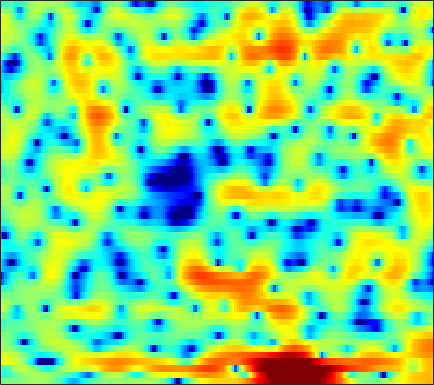

Values plotted in this chart, from the file beside it:
-0.38245, -0.3784, -0.37013, -0.36197, -0.35075, -0.30991, -0.24961, -0.17329, -0.034428, 0.13811, 0.33721, 0.50392, 0.72722, 0.94892, 1.0956, 1.2534, 1.363, 1.4029, 1.3912, 1.3125, 1.1445, 0.95751, 0.6162, 0.16653
-3.417, -3.656, -3.661, -3.316, -2.893, -2.212, -1.493, -0.9771, -0.3532, 0.1815, 0.6187, 0.8879, 1.17, 1.367, 1.464, 1.534, 1.542, 1.515, 1.438, 1.32, 1.172, 1.041, 0.8435, 0.6209
-2.187, -2.891, -2.797, -1.784, -0.8161, 0.3827, 1.355, 1.907, 2.41, 2.657, 2.675, 2.555, 2.215, 1.696, 1.181, 0.3627, -0.5868, -1.379, -2.472, -3.486, -4.292, -4.623, -4.566, -3.989
4.646, 4.462, 4.26, 4.086, 3.949, 3.735, 3.445, 3.158, 2.651, 1.959, 1.055, 0.2136, -1.185, -2.988, -4.672, -7.512, -11.37, -15.34, -22.19, -22.21, -19.31, -18.94, -20.43, -20.92
3.311, 3.324, 3.271, 3.129, 2.958, 2.66, 2.266, 1.914, 1.367, 0.732, 0.02452, -0.5625, -1.423, -2.362, -3.089, -4.063, -4.93, -5.43, -5.747, -5.727, -5.448, -5.14, -4.651, -4.053
0.9091, 1.072, 1.082, 0.8756, 0.5989, 0.09018, -0.5524, -1.093, -1.855, -2.571, -3.12, -3.372, -3.475, -3.336, -3.099, -2.681, -2.205, -1.843, -1.369, -0.9196, -0.4729, -0.1408, 0.3015, 0.7351
0.7115, 0.6757, 0.4291, -0.05864, -0.5998, -1.613, -3.037, -4.455, -7.077, -11.18, -19.4, -27.22, -13.84, -8.693, -6.253, -3.901, -2.177, -1.16, -0.07057, 0.78, 1.446, 1.849, 2.279, 2.594
0.06894, 0.02825, -0.1189, -0.3875, -0.682, -1.204, -1.855, -2.394, -3.133, -3.781, -4.16, -4.176, -3.777, -2.999, -2.287, -1.313, -0.4146, 0.1827, 0.8794, 1.451, 1.9, 2.144, 2.337, 2.384
-1.941, -1.661, -1.389, -1.228, -1.169, -1.155, -1.182, -1.204, -1.216, -1.189, -1.081, -0.939, -0.6808, -0.3438, -0.05853, 0.339, 0.7311, 1.01, 1.34, 1.612, 1.804, 1.888, 1.907, 1.807
-3.281, -2.7, -2.243, -2.042, -2.002, -2.009, -2.027, -2.01, -1.884, -1.619, -1.248, -0.9204, -0.4755, -0.06197, 0.2107, 0.5228, 0.7798, 0.9444, 1.12, 1.253, 1.363, 1.433, 1.52, 1.584
-0.3839, -0.498, -0.9602, -1.824, -2.749, -4.323, -6.066, -6.98, -6.789, -5.209, -3.37, -2.176, -0.9362, -0.09201, 0.294, 0.5248, 0.4797, 0.2982, -0.08051, -0.4716, -0.6835, -0.6141, -0.1653, 0.5327
2.977, 2.455, 1.531, 0.2364, -1.046, -3.245, -5.866, -7.509, -7.28, -4.848, -2.463, -1.123, 0.1025, 0.7917, 0.9902, 0.8137, 0.04367, -1.004, -3.223, -6.973, -14.56, -18.34, -8.343, -3.521
2.094, 1.811, 1.369, 0.8849, 0.5071, 0.02904, -0.3364, -0.4974, -0.4849, -0.2462, 0.1017, 0.3712, 0.6649, 0.8008, 0.7595, 0.4938, -0.02472, -0.5774, -1.479, -2.437, -3.113, -3.2, -2.687, -1.787
-0.4773, -0.4476, -0.3975, -0.3038, -0.2263, -0.1194, -0.004595, 0.1078, 0.2788, 0.4571, 0.6164, 0.7288, 0.8644, 0.9431, 0.9534, 0.8987, 0.8073, 0.7157, 0.5445, 0.3686, 0.2455, 0.1895, 0.1292, 0.04768
-4.252, -3.873, -3.253, -2.579, -2.082, -1.456, -0.9063, -0.5384, -0.1544, 0.1322, 0.3549, 0.4901, 0.6282, 0.7547, 0.8613, 1.017, 1.189, 1.32, 1.491, 1.645, 1.744, 1.753, 1.68, 1.482
-11.69, -10.26, -7.863, -5.765, -4.475, -3.095, -2.058, -1.499, -0.9879, -0.713, -0.6295, -0.6872, -0.8669, -1.022, -1.016, -0.7366, -0.149, 0.4326, 1.299, 2.108, 2.737, 3.068, 3.301, 3.292
-14.57, -12.47, -9.415, -7.124, -5.759, -4.373, -3.337, -2.799, -2.325, -2.199, -2.568, -3.226, -4.765, -7.434, -10.31, -11.62, -7.03, -3.814, -0.6514, 1.544, 3.072, 3.886, 4.574, 4.833
-7.107, -7.651, -8.249, -8.719, -8.777, -8.417, -7.567, -6.74, -5.651, -4.851, -4.54, -4.594, -5.024, -5.845, -6.37, -6.034, -4.362, -2.672, -0.4526, 1.35, 2.752, 3.558, 4.302, 4.674
-6.433, -8.007, -10.71, -14.86, -20.74, -29.2, -16.31, -12.31, -8.987, -6.886, -5.391, -4.583, -3.789, -3.107, -2.606, -1.899, -1.051, -0.3382, 0.6289, 1.57, 2.438, 2.985, 3.554, 3.947
-4.774, -5.837, -7.258, -8.619, -9.355, -9.595, -8.949, -8.076, -6.772, -5.621, -4.591, -3.948, -3.266, -2.671, -2.249, -1.718, -1.135, -0.6469, 0.03509, 0.7779, 1.527, 2.051, 2.674, 3.189
-3.424, -3.998, -4.621, -4.973, -5.067, -4.999, -4.727, -4.418, -3.998, -3.556, -3.243, -3.108, -3.043, -3.145, -3.293, -3.455, -3.442, -3.219, -2.531, -1.485, -0.3199, 0.5533, 1.627, 2.507
-4.755, -5.375, -5.688, -5.338, -4.821, -3.989, -3.163, -2.629, -2.1, -1.767, -1.739, -1.942, -2.533, -3.654, -4.955, -7.513, -11.35, -13.63, -10.33, -5.858, -2.677, -0.8853, 0.9552, 2.303
-11.66, -17.14, -18.11, -10.88, -7.685, -4.791, -2.835, -1.794, -0.7916, -0.2398, -0.05255, -0.1437, -0.635, -1.503, -2.445, -4.041, -5.563, -6.082, -5.157, -3.198, -1.251, 0.01734, 1.349, 2.375
-6.893, -7.486, -7.299, -5.977, -4.69, -2.982, -1.556, -0.6809, 0.2183, 0.8242, 1.175, 1.279, 1.23, 1.011, 0.7755, 0.4343, 0.155, 0.04891, 0.08299, 0.2639, 0.5635, 0.7944, 1.067, 1.266
-3.631, -3.281, -2.671, -1.98, -1.384, -0.5617, 0.2063, 0.7285, 1.294, 1.74, 2.054, 2.183, 2.269, 2.218, 2.127, 1.937, 1.669, 1.442, 1.077, 0.6441, 0.1568, -0.2835, -0.8853, -1.511
-2.714, -1.927, -1.03, -0.2732, 0.2352, 0.8018, 1.303, 1.63, 1.996, 2.3, 2.52, 2.64, 2.725, 2.711, 2.631, 2.414, 2.062, 1.696, 1.04, 0.1788, -0.9919, -2.096, -3.962, -6.351
-1.722, -0.8602, -0.02949, 0.5744, 0.8755, 1.138, 1.295, 1.375, 1.512, 1.671, 1.869, 2.05, 2.242, 2.389, 2.41, 2.308, 2.038, 1.691, 1.061, 0.1624, -1.021, -2.143, -4.127, -6.707
0.007288, 0.4686, 0.8236, 0.8448, 0.6482, 0.1726, -0.5373, -1.105, -1.691, -1.767, -1.235, -0.6391, 0.2194, 0.8967, 1.246, 1.467, 1.405, 1.202, 0.7398, 0.1335, -0.5152, -1.017, -1.593, -2.015
1.645, 1.738, 1.619, 1.075, 0.3659, -1.135, -3.558, -6.34, -13.01, -16.62, -8.356, -5.077, -2.329, -0.7515, -0.06251, 0.3357, 0.206, -0.1495, -0.9826, -1.978, -2.893, -3.183, -2.774, -1.79
1.558, 1.642, 1.524, 1.127, 0.6056, -0.4624, -1.844, -3.006, -4.364, -4.766, -3.965, -3.051, -1.905, -1.096, -0.7766, -0.7593, -1.27, -2.058, -3.814, -6.9, -13.13, -28.47, -12.02, -5.431
-0.7706, -0.3656, -0.04063, 0.07498, -0.0141, -0.2724, -0.6839, -1.019, -1.435, -1.72, -1.879, -1.89, -1.846, -1.813, -1.815, -1.947, -2.235, -2.617, -3.288, -4.104, -4.69, -4.697, -3.745, -2.133
-3.442, -2.455, -1.497, -0.9492, -0.7401, -0.6894, -0.8985, -1.188, -1.672, -2.24, -2.821, -3.216, -3.621, -3.822, -3.826, -3.646, -3.331, -3.036, -2.638, -2.166, -1.654, -1.16, -0.4137, 0.4769
-3.432, -2.305, -1.247, -0.637, -0.4319, -0.4765, -0.8557, -1.374, -2.334, -3.67, -5.268, -6.672, -8.418, -9.245, -8.895, -7.433, -5.798, -4.593, -3.216, -1.986, -0.9489, -0.1947, 0.6793, 1.527
-0.6118, 0.00147, 0.5932, 0.9074, 0.9496, 0.6728, 0.08308, -0.6051, -1.956, -3.843, -6.533, -9.306, -14.97, -22.06, -16.7, -10.98, -7.598, -5.795, -3.892, -2.38, -1.083, -0.2589, 0.7255, 1.545
1.716, 2.092, 2.461, 2.616, 2.572, 2.301, 1.715, 1.093, -0.0393, -1.432, -3.106, -4.391, -6.036, -7.093, -7.384, -7.14, -6.382, -5.655, -4.49, -3.304, -2.077, -1.303, -0.3263, 0.4218
2.681, 3.157, 3.632, 3.9, 3.941, 3.808, 3.394, 2.901, 2.065, 0.9482, -0.3722, -1.533, -3.196, -4.994, -6.418, -8.227, -9.366, -9.219, -7.829, -5.973, -4.325, -3.255, -2.249, -1.542
2.24, 3.025, 3.819, 4.352, 4.581, 4.62, 4.431, 4.099, 3.434, 2.48, 1.219, 0.07608, -1.848, -4.328, -6.807, -11.47, -19.5, -18.97, -11.96, -8.145, -5.991, -4.886, -4.052, -3.715
0.8178, 1.909, 3.038, 3.793, 4.167, 4.404, 4.391, 4.239, 3.786, 3.128, 2.246, 1.411, 0.1061, -1.479, -2.679, -4.311, -5.543, -6.002, -6.092, -5.745, -5.41, -5.268, -5.179, -5.463
0.2644, 1.304, 2.344, 3.047, 3.378, 3.665, 3.712, 3.651, 3.453, 3.109, 2.628, 2.152, 1.429, 0.5571, -0.1836, -1.229, -2.314, -3.13, -4.205, -5.255, -6.05, -6.496, -6.785, -6.861
1.33, 1.892, 2.369, 2.632, 2.66, 2.636, 2.524, 2.443, 2.446, 2.468, 2.476, 2.446, 2.244, 1.87, 1.381, 0.5064, -0.7091, -1.95, -4.046, -6.974, -10.84, -13.31, -12.55, -9.364
2.275, 2.334, 2.121, 1.579, 0.9625, -0.2172, -1.301, -1.817, -1.517, -0.3699, 0.9454, 1.821, 2.537, 2.874, 2.855, 2.427, 1.572, 0.6065, -1.171, -3.542, -6.378, -7.956, -7.527, -5.427
0.4482, 0.2929, -0.1966, -1.251, -2.502, -5.195, -10.34, -19.57, -13.58, -5.966, -2.201, -0.3695, 1.28, 2.223, 2.632, 2.79, 2.576, 2.255, 1.616, 0.8685, 0.2352, -0.08757, -0.2709, -0.1001
-2.951, -2.799, -2.797, -3.06, -3.448, -4.132, -4.744, -4.862, -4.331, -3.066, -1.604, -0.6111, 0.515, 1.343, 1.746, 2.066, 2.137, 2.05, 1.82, 1.507, 1.153, 0.9228, 0.6857, 0.5623
-5.972, -5.18, -4.361, -3.697, -3.308, -2.878, -2.44, -2.051, -1.475, -0.7878, -0.03656, 0.4758, 1.111, 1.626, 1.884, 2.078, 2.1, 1.985, 1.698, 1.276, 0.7393, 0.2911, -0.2444, -0.6834
-8.026, -6.557, -5.021, -3.862, -3.113, -2.255, -1.477, -0.9438, -0.2092, 0.4789, 1.123, 1.585, 2.102, 2.474, 2.678, 2.771, 2.668, 2.462, 1.959, 1.174, 0.1079, -0.9195, -2.612, -4.478
-7.378, -6.391, -5.292, -4.41, -3.801, -2.97, -2.16, -1.523, -0.6574, 0.1852, 0.9758, 1.547, 2.167, 2.643, 2.895, 3.06, 2.992, 2.784, 2.263, 1.418, 0.1361, -1.142, -3.634, -7.537
-6.858, -7.054, -7.321, -7.372, -7.284, -6.766, -5.916, -5.062, -3.86, -2.57, -1.327, -0.515, 0.4566, 1.249, 1.665, 2.047, 2.198, 2.142, 1.889, 1.44, 0.7952, 0.1991, -0.5985, -1.237
-7.715, -9.398, -12.06, -14.71, -15.74, -15.29, -13.15, -11.48, -9.05, -6.659, -4.537, -3.199, -1.614, -0.4341, 0.2284, 0.8184, 1.137, 1.219, 1.146, 0.9204, 0.6794, 0.4866, 0.3928, 0.5373
-6.418, -8.911, -13.4, -19.93, -24.66, -23.67, -22.05, -20.38, -15.05, -10.02, -6.335, -4.306, -2.213, -0.79, -0.08889, 0.5022, 0.7076, 0.6645, 0.3371, -0.1926, -0.7826, -1.199, -1.41, -1.012
-1.74, -3.199, -5.444, -7.833, -9.649, -11.78, -13.75, -13.58, -10.46, -6.887, -4.059, -2.476, -1.007, -0.09432, 0.321, 0.4617, 0.2108, -0.2134, -1.098, -2.422, -4.552, -6.735, -11.19, -11.18
1.14, 0.5792, -0.2729, -1.207, -1.883, -2.566, -2.958, -2.907, -2.54, -1.935, -1.329, -0.9439, -0.7267, -0.8488, -1.148, -1.872, -2.823, -3.629, -4.641, -5.628, -6.619, -7.458, -8.195, -7.233
2.238, 2.166, 1.935, 1.605, 1.341, 0.9465, 0.6599, 0.475, 0.2498, -0.001992, -0.3316, -0.6911, -1.384, -2.43, -3.58, -5.605, -8.319, -10.73, -13.26, -12.46, -9.878, -8.204, -6.229, -4.325
2.859, 2.912, 2.837, 2.661, 2.479, 2.176, 1.826, 1.521, 1.095, 0.6017, -0.003148, -0.5889, -1.561, -2.87, -4.134, -6.318, -9.278, -12.09, -15.02, -13.57, -10.33, -8.221, -5.996, -4.139
3.242, 3.235, 3.117, 2.876, 2.62, 2.243, 1.78, 1.419, 0.9338, 0.4516, -0.05204, -0.4507, -1.111, -1.9, -2.588, -3.629, -4.756, -5.513, -6.277, -6.583, -6.46, -6.049, -5.339, -4.372
3.606, 3.525, 3.289, 2.869, 2.436, 1.72, 0.9345, 0.3723, -0.2568, -0.6232, -0.7145, -0.6555, -0.5455, -0.528, -0.6358, -0.9535, -1.47, -1.983, -2.852, -3.893, -5.18, -6.329, -7.578, -7.521
3.233, 3.221, 2.968, 2.392, 1.708, 0.345, -1.559, -3.313, -5.585, -5.972, -4.132, -2.52, -0.733, 0.4678, 1.024, 1.365, 1.301, 0.9695, 0.1565, -1.223, -3.372, -5.862, -11.29, -15.12
-0.3215, 0.1367, 0.3435, 0.065, -0.5034, -1.822, -3.983, -6.374, -10.63, -11.3, -6.872, -4.144, -1.53, 0.19, 1.077, 1.819, 2.135, 2.135, 1.84, 1.236, 0.4028, -0.2506, -0.9449, -1.079
-4.546, -3.486, -2.671, -2.388, -2.45, -2.778, -3.252, -3.635, -3.884, -3.641, -2.865, -2.079, -0.9605, 0.04453, 0.6866, 1.336, 1.752, 1.93, 1.993, 1.922, 1.754, 1.607, 1.442, 1.341
